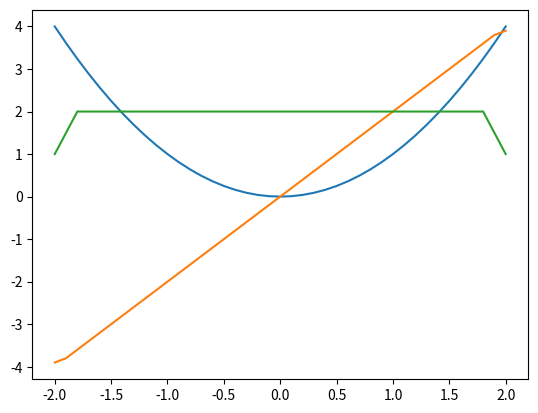
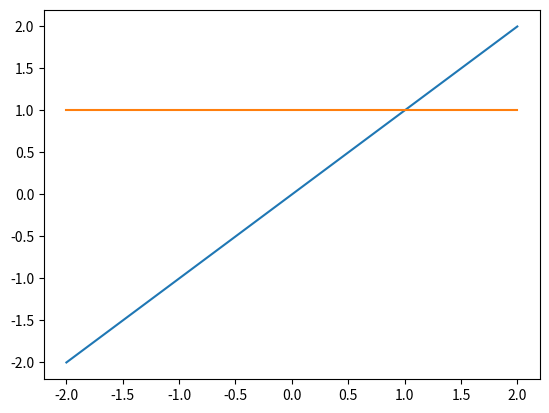

Write the Python code that produced these figures, in order.
import numpy as np
import matplotlib.pyplot as plt

def x_squared(x):
    return x**2

dx = 0.1
x = np.arange(-2,2 + dx, dx)

x_sq = x_squared(x)

d_x_sq_dx = np.gradient(x_sq)/dx

plt.figure()
plt.plot(x, x_sq)
plt.plot(x, d_x_sq_dx)
plt.plot(x, np.gradient(d_x_sq_dx)/dx)

plt.figure()
plt.plot(x, x)
plt.plot(x, np.gradient(x)/dx)
plt.show()
